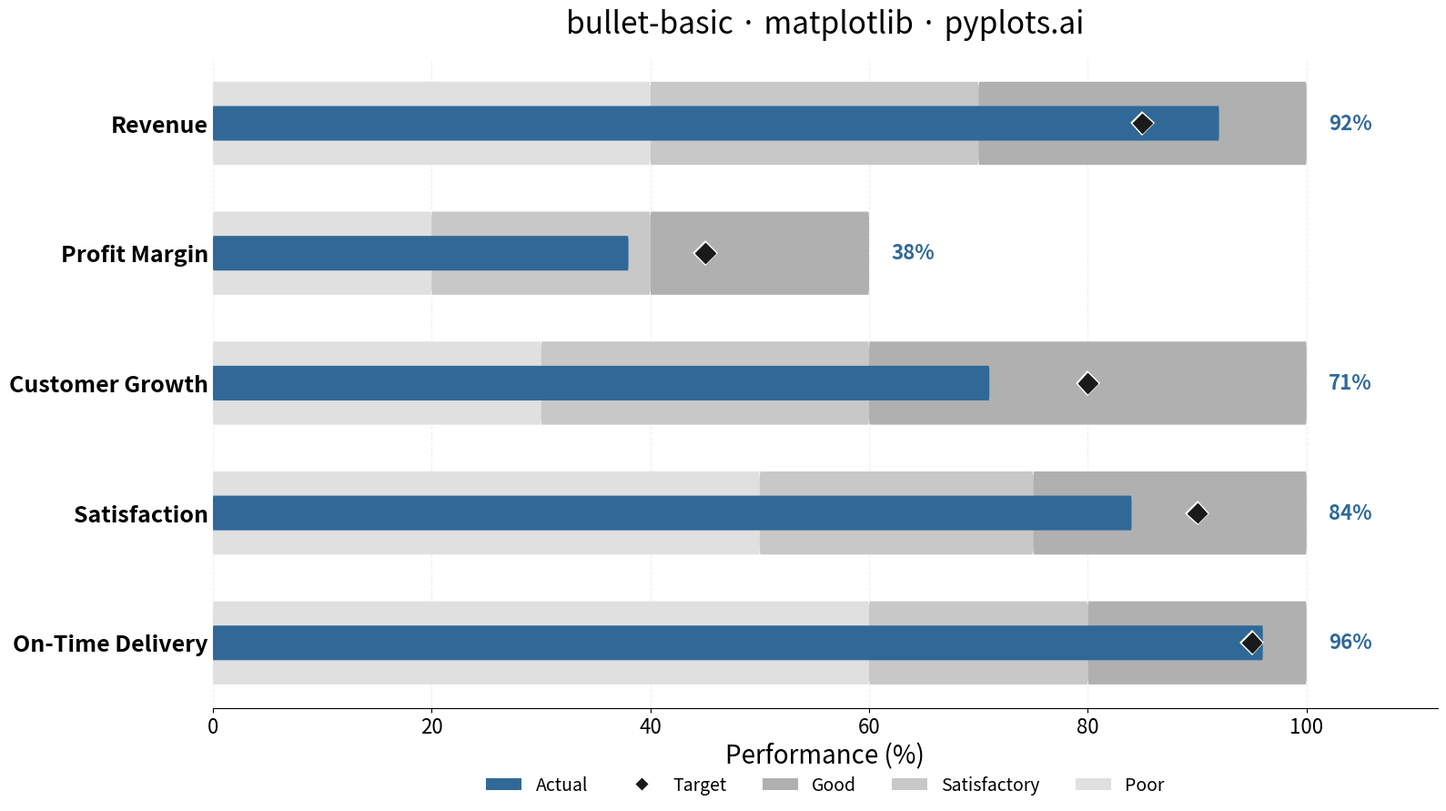

The script that saved this image:
""" pyplots.ai
bullet-basic: Basic Bullet Chart
Library: matplotlib 3.10.8 | Python 3.14.3
Quality: 88/100 | Updated: 2026-02-22
"""

import matplotlib.patheffects as pe
import matplotlib.pyplot as plt
from matplotlib.lines import Line2D
from matplotlib.patches import FancyBboxPatch, Patch


# Data - Quarterly KPI dashboard with percentage-based metrics for consistent comparison
metrics = [
    {"label": "Revenue", "actual": 92, "target": 85, "ranges": [40, 70, 100]},
    {"label": "Profit Margin", "actual": 38, "target": 45, "ranges": [20, 40, 60]},
    {"label": "Customer Growth", "actual": 71, "target": 80, "ranges": [30, 60, 100]},
    {"label": "Satisfaction", "actual": 84, "target": 90, "ranges": [50, 75, 100]},
    {"label": "On-Time Delivery", "actual": 96, "target": 95, "ranges": [60, 80, 100]},
]

# Qualitative band colors (grayscale: poor -> satisfactory -> good)
band_colors = ["#e0e0e0", "#c8c8c8", "#b0b0b0"]
actual_color = "#306998"
target_color = "#1a1a1a"

# Create plot (4800x2700 px)
fig, ax = plt.subplots(figsize=(16, 9))

bar_height = 0.32
band_height = bar_height * 2.4
spacing = 1.2
y_positions = [i * spacing for i in range(len(metrics))]

for i, metric in enumerate(metrics):
    y = y_positions[i]
    ranges = metric["ranges"]

    # Draw qualitative range bands using FancyBboxPatch for rounded corners
    band_starts = [0] + ranges[:-1]
    for j, (start, end) in enumerate(zip(band_starts, ranges, strict=True)):
        width = end - start
        box = FancyBboxPatch(
            (start, y - band_height / 2),
            width,
            band_height,
            boxstyle="round,pad=0,rounding_size=0.08",
            facecolor=band_colors[j],
            edgecolor="none",
            zorder=1,
        )
        ax.add_patch(box)

    # Draw actual value bar
    actual_bar = FancyBboxPatch(
        (0, y - bar_height / 2),
        metric["actual"],
        bar_height,
        boxstyle="round,pad=0,rounding_size=0.06",
        facecolor=actual_color,
        edgecolor="none",
        zorder=2,
    )
    ax.add_patch(actual_bar)

    # Draw target marker (diamond with white outline for visibility)
    ax.plot(
        metric["target"],
        y,
        marker="D",
        markersize=11,
        color=target_color,
        zorder=3,
        path_effects=[pe.withStroke(linewidth=3, foreground="white")],
    )

    # Actual value label to the right of the max range
    ax.text(
        ranges[-1] + 2,
        y,
        f"{metric['actual']}%",
        va="center",
        ha="left",
        fontsize=16,
        fontweight="bold",
        color=actual_color,
        zorder=4,
    )

# Y-axis labels (metric names)
ax.set_yticks(y_positions)
ax.set_yticklabels([m["label"] for m in metrics], fontsize=18, fontweight="bold")

# X-axis label — all metrics share a percentage scale
ax.set_xlabel("Performance (%)", fontsize=20)
ax.tick_params(axis="x", labelsize=16)
ax.tick_params(axis="y", length=0)

# Title
ax.set_title("bullet-basic \u00b7 matplotlib \u00b7 pyplots.ai", fontsize=24, fontweight="medium", pad=20)

# Grid on x-axis only, subtle
ax.xaxis.grid(True, alpha=0.2, linewidth=0.8, linestyle="--", zorder=0)
ax.set_axisbelow(True)

# Remove spines for cleaner look
for spine in ["top", "right", "left"]:
    ax.spines[spine].set_visible(False)

# Set axis limits
ax.set_xlim(left=0, right=112)
ax.set_ylim(-spacing * 0.5, y_positions[-1] + spacing * 0.5)

# Invert y-axis so first metric is at top
ax.invert_yaxis()

# Legend
legend_elements = [
    Patch(facecolor=actual_color, edgecolor="none", label="Actual"),
    Line2D([0], [0], marker="D", color="w", markerfacecolor=target_color, markersize=8, label="Target"),
    Patch(facecolor=band_colors[2], edgecolor="none", label="Good"),
    Patch(facecolor=band_colors[1], edgecolor="none", label="Satisfactory"),
    Patch(facecolor=band_colors[0], edgecolor="none", label="Poor"),
]
ax.legend(handles=legend_elements, loc="upper center", bbox_to_anchor=(0.5, -0.08), ncol=5, fontsize=14, frameon=False)

plt.tight_layout()
plt.savefig("plot.png", dpi=300, bbox_inches="tight")
